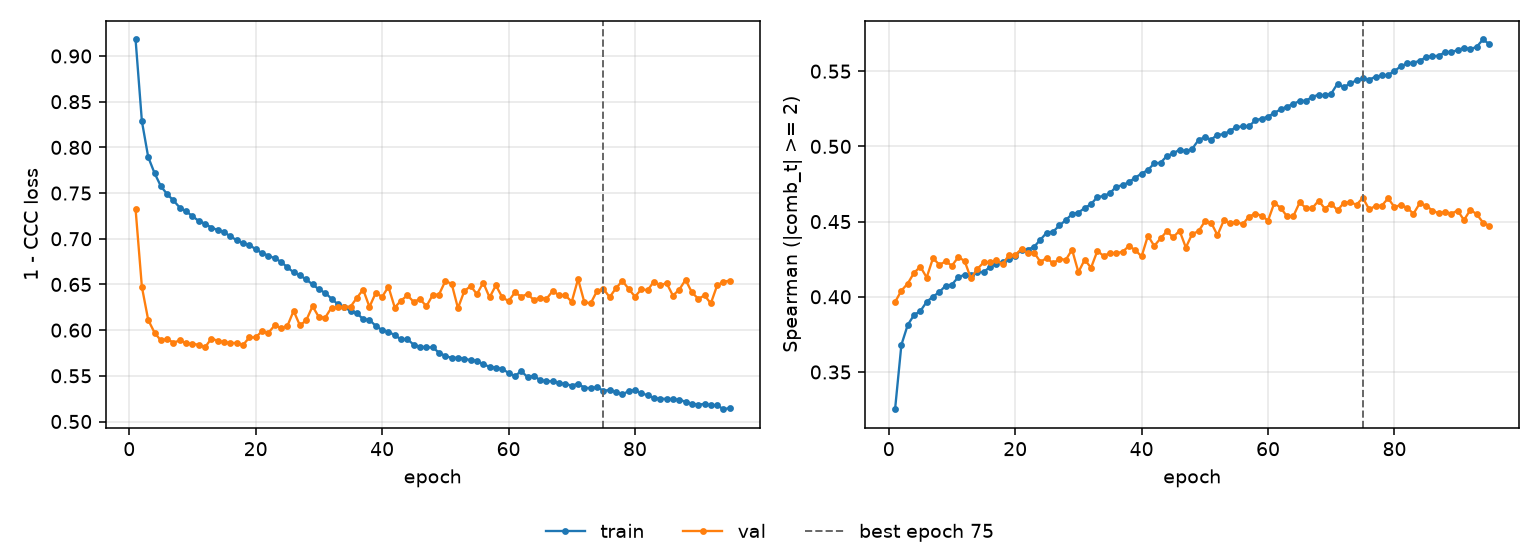

Values plotted in this chart, from the file beside it:
epoch, tr_loss, vl_loss, tr_sp, vl_sp, is_best
1, 0.9181, 0.7325, 0.3253, 0.3965, False
2, 0.8286, 0.6472, 0.3681, 0.4041, False
3, 0.7894, 0.6111, 0.3813, 0.4088, False
4, 0.7718, 0.5973, 0.3879, 0.4159, False
5, 0.7575, 0.5887, 0.3905, 0.42, False
6, 0.7488, 0.5902, 0.3966, 0.4128, False
7, 0.7419, 0.5864, 0.4002, 0.4257, False
8, 0.734, 0.5887, 0.403, 0.4213, False
9, 0.7301, 0.5854, 0.4074, 0.4235, False
10, 0.7246, 0.5849, 0.4081, 0.4207, False
11, 0.7194, 0.584, 0.4131, 0.4264, False
12, 0.7165, 0.5814, 0.4146, 0.4238, False
13, 0.7122, 0.5908, 0.4143, 0.4122, False
14, 0.7096, 0.5884, 0.4165, 0.4184, False
15, 0.7073, 0.5868, 0.4164, 0.4229, False
16, 0.7026, 0.5859, 0.4198, 0.4229, False
17, 0.6984, 0.586, 0.422, 0.4243, False
18, 0.6948, 0.5838, 0.4233, 0.4216, False
19, 0.6935, 0.592, 0.4251, 0.4276, False
20, 0.6884, 0.5921, 0.4274, 0.4277, False
21, 0.6844, 0.5988, 0.4312, 0.4318, False
22, 0.6816, 0.597, 0.4314, 0.429, False
23, 0.6786, 0.6052, 0.4333, 0.4293, False
24, 0.6749, 0.6025, 0.438, 0.4232, False
25, 0.6687, 0.6043, 0.4427, 0.4259, False
26, 0.6633, 0.621, 0.4433, 0.4222, False
27, 0.6598, 0.6052, 0.4474, 0.4253, False
28, 0.6555, 0.6108, 0.4509, 0.4245, False
29, 0.65, 0.6261, 0.455, 0.4313, False
30, 0.6447, 0.6142, 0.456, 0.4164, False
31, 0.6407, 0.6138, 0.459, 0.4247, False
32, 0.6344, 0.6247, 0.4616, 0.4193, False
33, 0.6283, 0.6249, 0.4663, 0.4305, False
34, 0.6254, 0.6257, 0.467, 0.4271, False
35, 0.6209, 0.6256, 0.4689, 0.4291, False
36, 0.6185, 0.6352, 0.4733, 0.429, False
37, 0.6121, 0.6444, 0.4742, 0.43, False
38, 0.6111, 0.6254, 0.4763, 0.4338, False
39, 0.6047, 0.6408, 0.4792, 0.431, False
40, 0.6, 0.6364, 0.4819, 0.4268, False
41, 0.5984, 0.6475, 0.4843, 0.4406, False
42, 0.5943, 0.6247, 0.4887, 0.4338, False
43, 0.5899, 0.6324, 0.4891, 0.4389, False
44, 0.59, 0.6381, 0.4936, 0.4436, False
45, 0.584, 0.6309, 0.4953, 0.4395, False
46, 0.5818, 0.6342, 0.4978, 0.444, False
47, 0.5812, 0.626, 0.4968, 0.4327, False
48, 0.5811, 0.6384, 0.4983, 0.4418, False
49, 0.5754, 0.639, 0.5042, 0.4435, False
50, 0.5718, 0.6537, 0.5061, 0.4501, False
51, 0.5695, 0.6508, 0.5044, 0.4493, False
52, 0.5699, 0.624, 0.5078, 0.441, False
53, 0.5689, 0.6426, 0.508, 0.4507, False
54, 0.5671, 0.6483, 0.5104, 0.4489, False
55, 0.5665, 0.6395, 0.5129, 0.4497, False
56, 0.5625, 0.6519, 0.5132, 0.4483, False
57, 0.56, 0.6358, 0.5133, 0.4533, False
58, 0.5588, 0.649, 0.5175, 0.4553, False
59, 0.5574, 0.636, 0.5184, 0.4539, False
60, 0.5533, 0.6318, 0.5199, 0.4507, False
... 35 more rows
